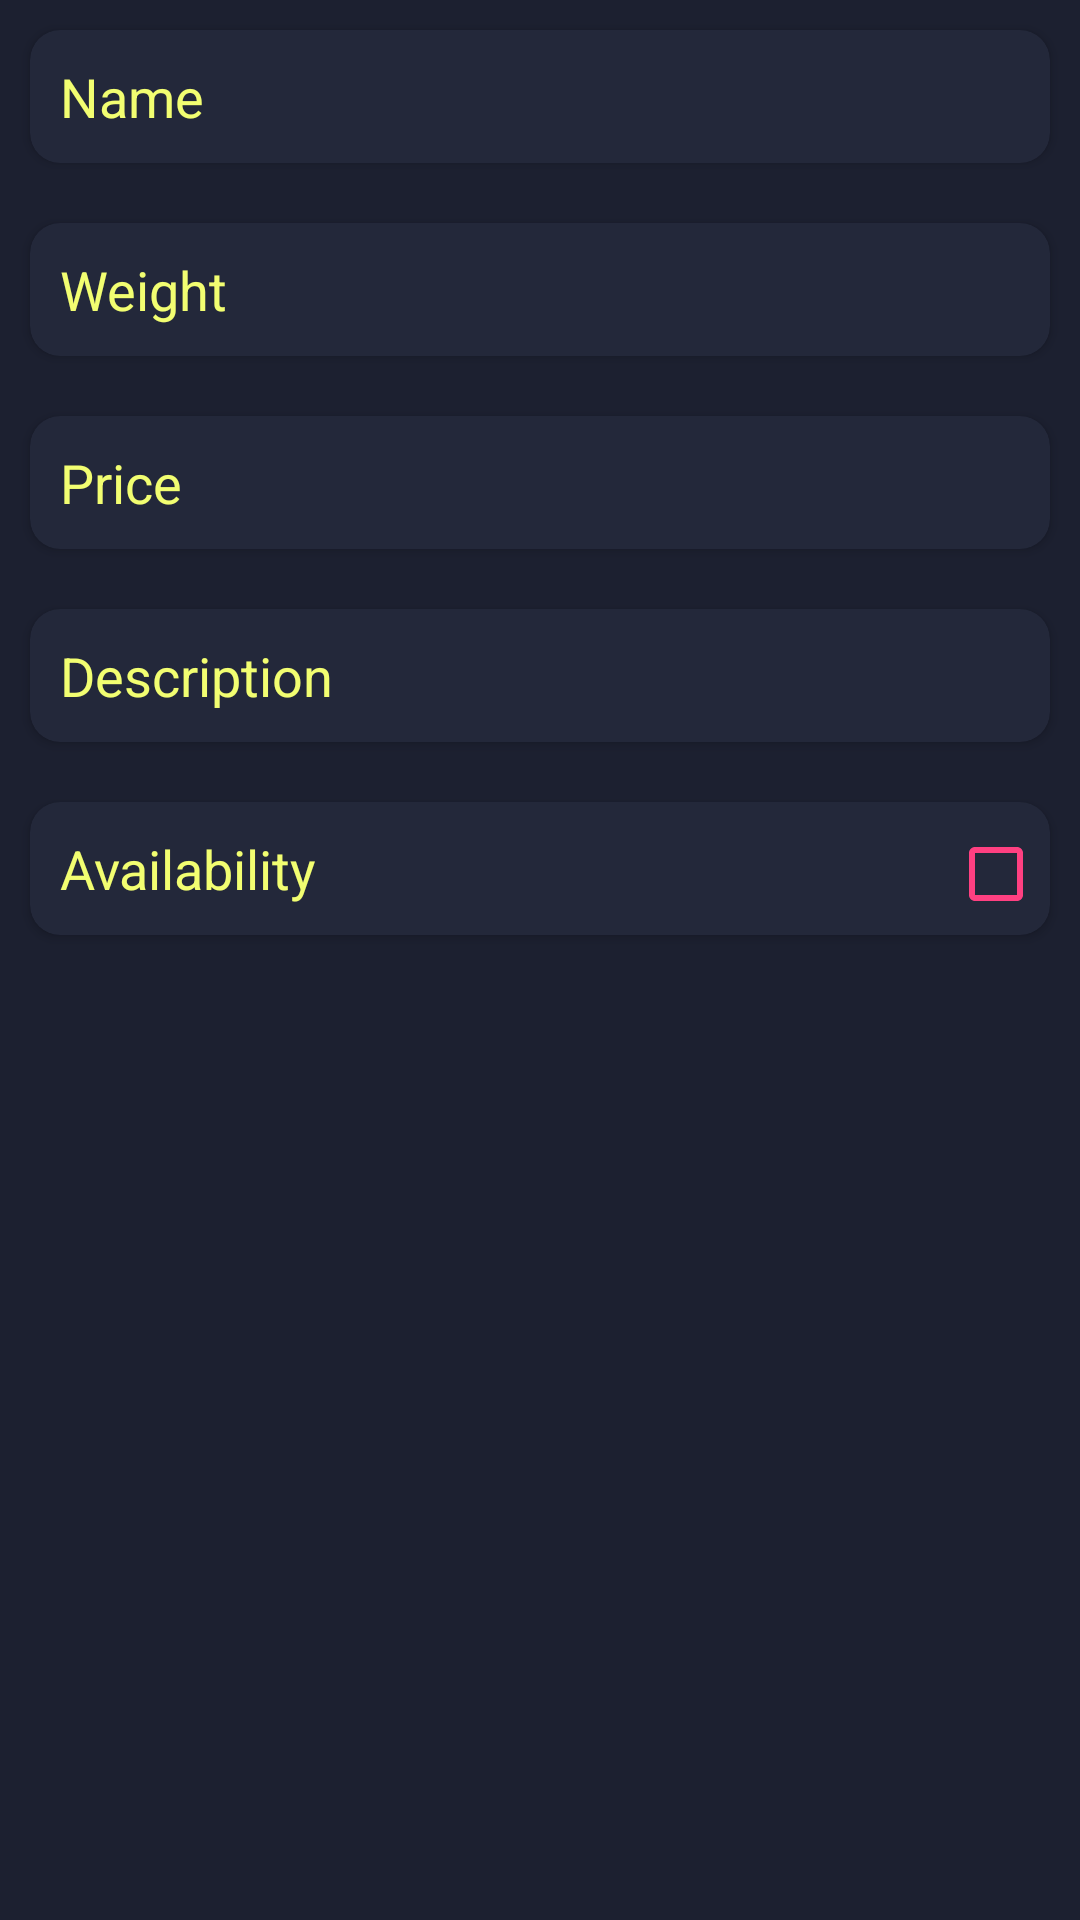

Reconstruct the res/layout file that produces this screen, plus the resources it refers to.
<!-- AndroidManifest.xml: application theme AppTheme -->
<!-- res/layout/activity_view_item.xml -->
<?xml version="1.0" encoding="utf-8"?>
<android.support.constraint.ConstraintLayout xmlns:android="http://schemas.android.com/apk/res/android"
    xmlns:app="http://schemas.android.com/apk/res-auto"
    xmlns:tools="http://schemas.android.com/tools"
    android:layout_width="match_parent"
    android:background="@color/colorPrimary"
    android:layout_height="match_parent"
    tools:context=".ViewItem">

    <LinearLayout
        android:layout_width="match_parent"
        android:layout_height="match_parent"
        android:orientation="vertical">

        <android.support.v7.widget.CardView
            android:layout_width="match_parent"
            android:layout_height="wrap_content"
            android:layout_margin="10dp"
            android:backgroundTint="@color/colorPrimaryDark"
            android:foreground="?android:attr/selectableItemBackground"
            app:cardCornerRadius="10dp">

            <LinearLayout
                android:layout_width="match_parent"
                android:layout_height="wrap_content"
                android:orientation="horizontal"
                android:weightSum="2">

                <TextView
                    android:layout_width="0dp"
                    android:layout_height="wrap_content"
                    android:layout_weight="0.70"
                    android:padding="10dp"
                    android:text="Name"
                    android:textColor="@color/colorAccent"
                    android:textSize="18sp" />

                <TextView
                    android:id="@+id/prodName"
                    android:layout_width="0dp"
                    android:textSize="18sp"
                    android:layout_height="wrap_content"
                    android:layout_weight="1.25"
                    android:textColor="@color/white"/>

            </LinearLayout>

        </android.support.v7.widget.CardView>

        <android.support.v7.widget.CardView
            android:layout_width="match_parent"
            android:layout_height="wrap_content"
            android:layout_margin="10dp"
            android:backgroundTint="@color/colorPrimaryDark"
            android:foreground="?android:attr/selectableItemBackground"
            app:cardCornerRadius="10dp">

            <LinearLayout
                android:layout_width="match_parent"
                android:layout_height="wrap_content"
                android:orientation="horizontal"
                android:weightSum="2">

                <TextView
                    android:layout_width="0dp"
                    android:layout_height="wrap_content"
                    android:layout_weight="0.70"
                    android:padding="10dp"
                    android:text="Weight"
                    android:textColor="@color/colorAccent"
                    android:textSize="18sp" />

                <TextView
                    android:id="@+id/prodWeight"
                    android:layout_width="0dp"
                    android:textSize="18sp"
                    android:layout_height="wrap_content"
                    android:layout_weight="1.25"
                    android:textColor="@color/white"/>

            </LinearLayout>

        </android.support.v7.widget.CardView>

        <android.support.v7.widget.CardView
            android:layout_width="match_parent"
            android:layout_height="wrap_content"
            android:layout_margin="10dp"
            android:backgroundTint="@color/colorPrimaryDark"
            android:foreground="?android:attr/selectableItemBackground"
            app:cardCornerRadius="10dp">

            <LinearLayout
                android:layout_width="match_parent"
                android:layout_height="wrap_content"
                android:orientation="horizontal"
                android:weightSum="2">

                <TextView
                    android:layout_width="0dp"
                    android:layout_height="wrap_content"
                    android:layout_weight="0.70"
                    android:padding="10dp"
                    android:text="Price"
                    android:textColor="@color/colorAccent"
                    android:textSize="18sp" />

                <TextView
                    android:id="@+id/prodPrice"
                    android:layout_width="0dp"
                    android:textSize="18sp"
                    android:maxLines="1"
                    android:layout_height="wrap_content"
                    android:layout_weight="1.25"
                    android:textColor="@color/white"/>

            </LinearLayout>

        </android.support.v7.widget.CardView>

        <android.support.v7.widget.CardView
            android:layout_width="match_parent"
            android:layout_height="wrap_content"
            android:layout_margin="10dp"
            android:backgroundTint="@color/colorPrimaryDark"
            android:foreground="?android:attr/selectableItemBackground"
            app:cardCornerRadius="10dp">

            <LinearLayout
                android:layout_width="match_parent"
                android:layout_height="wrap_content"
                android:orientation="horizontal"
                android:weightSum="2">

                <TextView
                    android:layout_width="0dp"
                    android:layout_height="wrap_content"
                    android:layout_weight="0.70"
                    android:padding="10dp"
                    android:text="Description"
                    android:textColor="@color/colorAccent"
                    android:textSize="18sp" />

                <TextView
                    android:id="@+id/prodDescription"
                    android:layout_width="0dp"
                    android:textSize="18sp"
                    android:layout_height="wrap_content"
                    android:layout_weight="1.25"
                    android:textColor="@color/white"/>

            </LinearLayout>

        </android.support.v7.widget.CardView>

        <android.support.v7.widget.CardView
            android:layout_width="match_parent"
            android:layout_height="wrap_content"
            android:layout_margin="10dp"
            android:backgroundTint="@color/colorPrimaryDark"
            android:foreground="?android:attr/selectableItemBackground"
            app:cardCornerRadius="10dp">

            <LinearLayout
                android:layout_width="match_parent"
                android:layout_height="wrap_content"
                android:orientation="horizontal"
                android:weightSum="2">

                <TextView
                    android:layout_width="0dp"
                    android:layout_height="wrap_content"
                    android:layout_weight="1.80"
                    android:padding="10dp"
                    android:text="Availability"
                    android:textColor="@color/colorAccent"
                    android:textSize="18sp" />

                <CheckBox
                    android:theme="@style/MyCheckBox"
                    android:id="@+id/prodIsAvailable"
                    android:layout_width="0dp"
                    android:layout_weight="0.20"
                    android:layout_height="wrap_content"/>


            </LinearLayout>

        </android.support.v7.widget.CardView>

    </LinearLayout>

</android.support.constraint.ConstraintLayout>
<!-- resources referenced by this layout -->
<resources>
  <color name="colorAccent">#F2FE71</color>
  <color name="colorPrimary">#1c2030</color>
  <color name="colorPrimaryDark">#23283a</color>
  <color name="white">#FFFFFF</color>
  <style name="MyCheckBox" parent="Theme.AppCompat.Light">
          <item name="colorControlNormal">@color/colorAccent1</item>
          <item name="colorControlActivated">@color/colorAccent1</item>
      </style>
  <style name="AppTheme" parent="Theme.AppCompat.Light.DarkActionBar">
          
          <item name="colorPrimary">@color/colorPrimary</item>
          <item name="colorPrimaryDark">@color/colorPrimaryDark</item>
          <item name="colorAccent">@color/colorAccent</item>
      </style>
  <color name="colorAccent1">#FF4081</color>
</resources>
